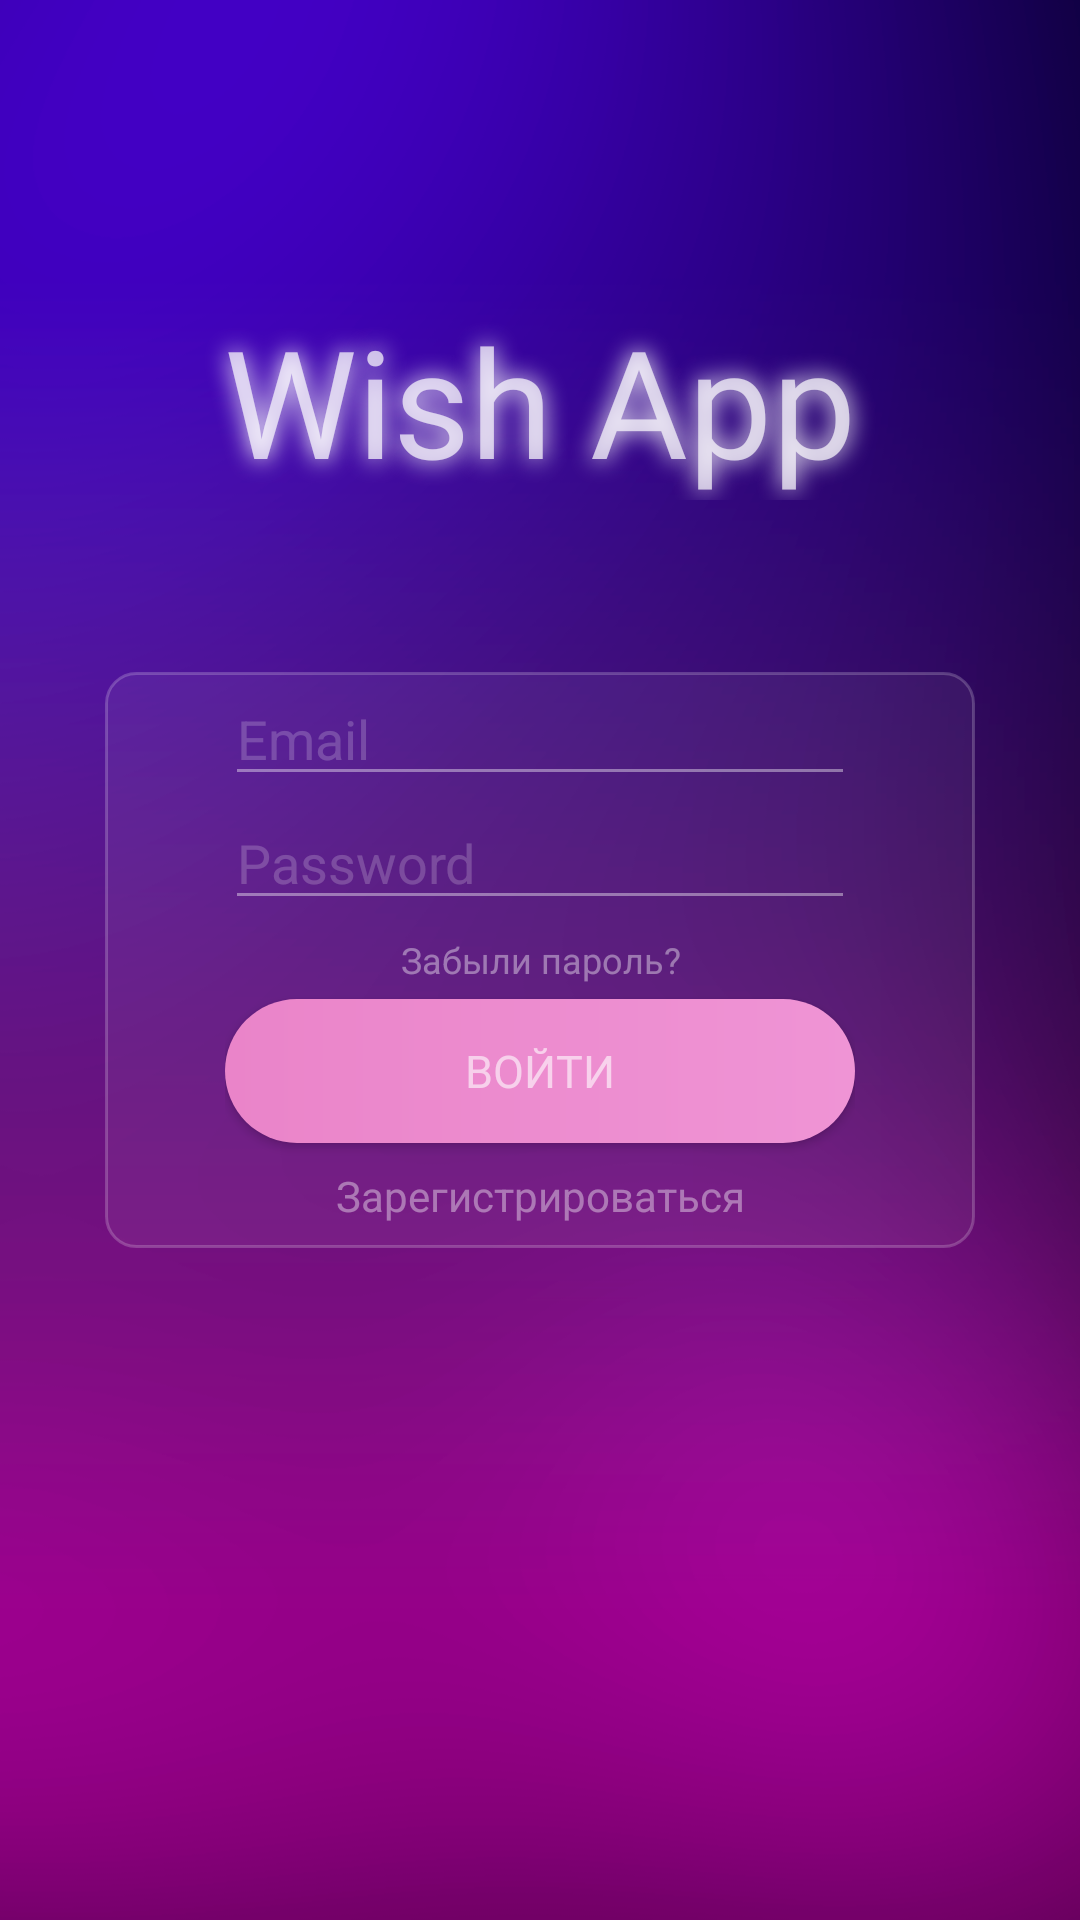

Android layout source for this screen:
<!-- AndroidManifest.xml: application theme Theme.WishApp -->
<!-- res/layout/activity_main.xml -->
<?xml version="1.0" encoding="utf-8"?>
<RelativeLayout xmlns:android="http://schemas.android.com/apk/res/android"
    xmlns:app="http://schemas.android.com/apk/res-auto"
    xmlns:tools="http://schemas.android.com/tools"
    android:layout_width="match_parent"
    android:layout_height="match_parent"
    tools:context=".activities.MainActivity"
    android:background="@drawable/shapes">


    <LinearLayout
        android:layout_width="match_parent"
        android:layout_height="match_parent"
        android:layout_centerHorizontal="true"
        android:layout_marginTop="100dp"
        android:orientation="vertical">

        <TextView
            android:id="@+id/logoClick"
            android:layout_width="match_parent"
            android:layout_height="wrap_content"
            android:fontFamily="@font/roboto_thin"
            android:text="Wish App"
            android:textAlignment="center"
            android:shadowColor="@color/white"
            android:shadowRadius="20"
            android:textColor="#B3FFFFFF"
            android:textSize="50sp">

        </TextView>

    </LinearLayout>


    <LinearLayout
        android:id="@+id/layout_Inputs"
        android:layout_width="match_parent"
        android:layout_height="wrap_content"
        android:layout_centerVertical="true"
        android:layout_marginHorizontal="35dp"
        android:background="@drawable/inputs_bg"
        android:elevation="40dp"
        android:orientation="vertical"
        android:paddingHorizontal="40dp">


        <EditText
            android:id="@+id/Name_login_input"
            android:layout_width="match_parent"
            android:layout_height="wrap_content"
            android:hint="Email"
            android:backgroundTint="#66FFFFFF"
            android:singleLine="true"
            android:textColor="#99FFFFFF"
            android:textColorHint="#33FFFFFF">

        </EditText>

        <EditText
            android:id="@+id/Password_login_input"
            android:layout_width="match_parent"
            android:layout_height="wrap_content"
            android:backgroundTint="#66FFFFFF"
            android:hint="Password"
            android:inputType="textPassword"
            android:singleLine="true"
            android:textColor="#99FFFFFF"
            android:textColorHint="#33FFFFFF">

        </EditText>

        <TextView
            android:layout_width="match_parent"
            android:layout_height="wrap_content"
            android:layout_marginVertical="5dp"
            android:text="Забыли пароль?"
            android:textAlignment="center"
            android:textColor="#66FFFFFF"
            android:textSize="12sp">

        </TextView>


        <androidx.appcompat.widget.AppCompatButton
            android:id="@+id/login_button"
            android:layout_width="match_parent"
            android:layout_height="wrap_content"
            android:background="@drawable/bg_button"
            android:fontFamily="@font/roboto"
            android:text="Войти"
            android:textAllCaps="true"
            android:textColor="#99FFFFFF"
            android:textSize="15dp">

        </androidx.appcompat.widget.AppCompatButton>

        <LinearLayout
            android:id="@+id/reg_btn"
            android:layout_width="match_parent"
            android:layout_height="wrap_content"
            android:orientation="vertical">

            <TextView
                android:layout_width="match_parent"
                android:layout_height="wrap_content"
                android:layout_marginVertical="8dp"
                android:text="Зарегистрироваться"
                android:textAlignment="center"
                android:textColor="#66FFFFFF">

            </TextView>


        </LinearLayout>

        <Button
            android:id="@+id/refresh"
            android:layout_width="match_parent"
            android:layout_height="wrap_content"
            android:text="Refresh"
            android:visibility="gone">

        </Button>

        <Button
            android:id="@+id/showTokens"
            android:layout_width="match_parent"
            android:layout_height="wrap_content"
            android:text="showTokens"
            android:visibility="gone">

        </Button>

    </LinearLayout>


</RelativeLayout>
<!-- resources referenced by this layout -->
<resources>
  <color name="white">#FFFFFFFF</color>
  <!-- drawable bg_button (drawable) -->
  <?xml version="1.0" encoding="utf-8"?>
  <shape xmlns:android="http://schemas.android.com/apk/res/android">
      <gradient android:startColor="#EA84C9" android:endColor="#EF94D5" android:gradientRadius="180dp">
  
      </gradient>
      <corners android:radius="50dp">
      </corners>
  
  </shape>
  <!-- drawable inputs_bg (drawable) -->
  <?xml version="1.0" encoding="utf-8"?>
  <shape xmlns:android="http://schemas.android.com/apk/res/android">
  
              <gradient android:startColor="#0FF4F2F1" android:endColor="#0FE7E4E0"></gradient>
              <corners android:radius="10dp"></corners>
              <stroke android:width="1dp" android:color="#33FFFFFF"></stroke>
  </shape>
  <!-- drawable shapes: png bitmap (drawable, 187884 bytes) -->
  <style name="Theme.WishApp" parent="Theme.MaterialComponents.NoActionBar">
          
          <item name="colorPrimary">@color/purple_500</item>
          <item name="colorPrimaryVariant">@color/purple_700</item>
          <item name="colorOnPrimary">@color/white</item>
          
          <item name="colorSecondary">@color/teal_200</item>
          <item name="colorSecondaryVariant">@color/teal_700</item>
          <item name="colorOnSecondary">@color/black</item>
          
          <item name="android:statusBarColor" tools:targetApi="l">?attr/colorPrimaryVariant</item>
          
      </style>
  <color name="purple_500">#FF6200EE</color>
  <color name="purple_700">#FF3700B3</color>
  <color name="teal_200">#FF03DAC5</color>
  <color name="teal_700">#FF018786</color>
  <color name="black">#FF000000</color>
</resources>
